Run: headless pygame with SDL's dummy video driver; simulated clock (each Clock.tick advances the game by its frame time, no real sleeping); random seed 0; keys injected as events and as key.get_pressed() state; no mouse input.
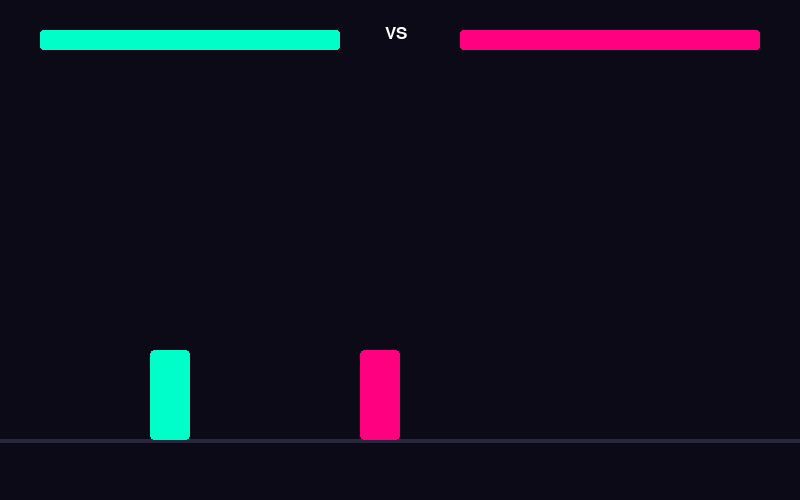
Frame 1 of 4 · flips 1–60 · no input
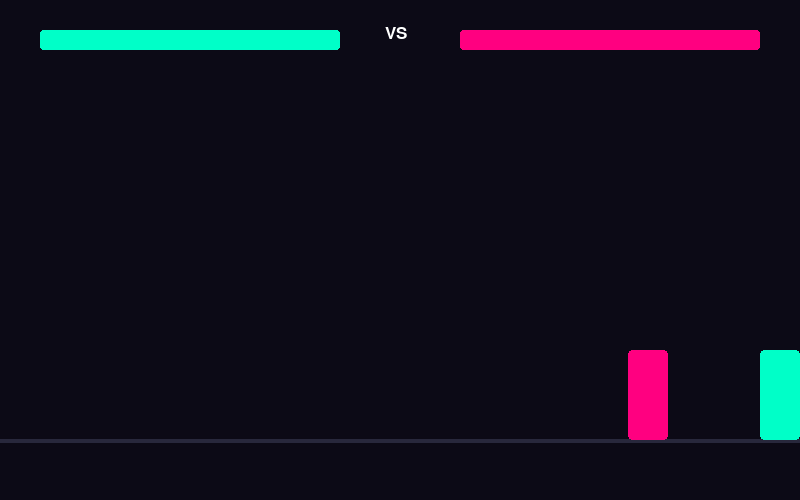
Frame 2 of 4 · flips 61–180 · tapped SPACE, RETURN · held RIGHT (→), D
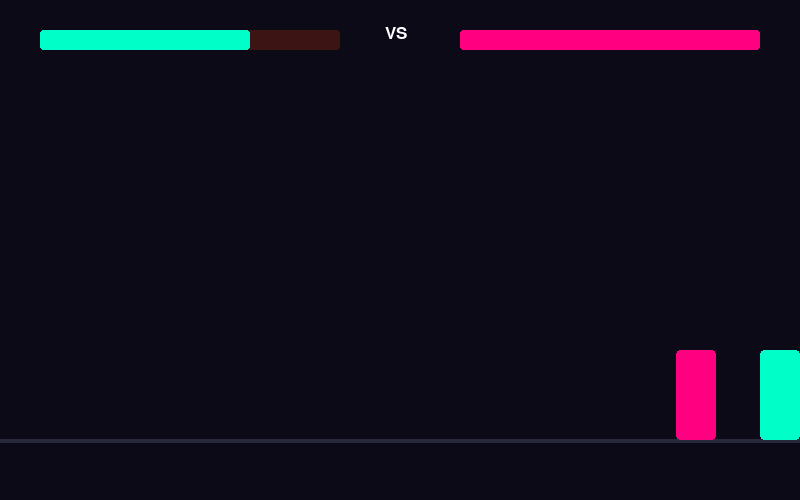
Frame 3 of 4 · flips 181–300 · held DOWN (↓), S
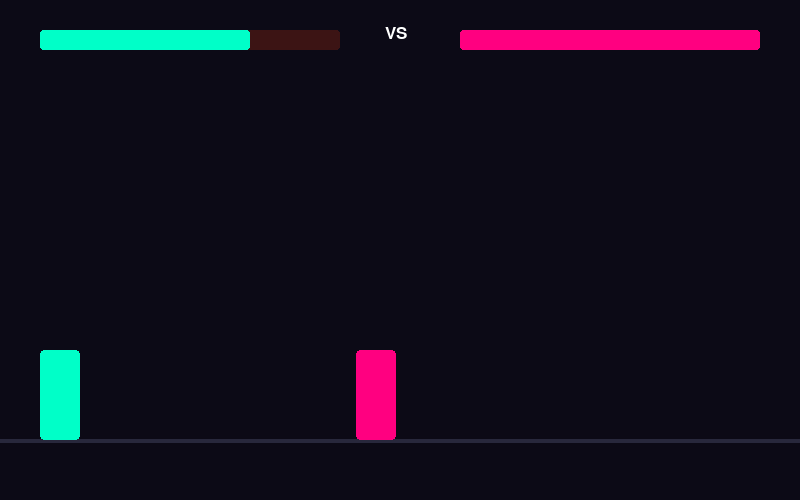
Frame 4 of 4 · flips 301–420 · held LEFT (←), A, UP (↑), W

The pygame program that drew these frames:

import pygame
import sys
import random

# 1. Inicialización y Ventana
pygame.init()
ANCHO, ALTO = 800, 500
pantalla = pygame.display.set_mode((ANCHO, ALTO))
pygame.display.set_caption("Neon Fighter 2D - Puño (J) y Patada Baja (K)")
reloj = pygame.time.Clock()

# Fuentes
fuente_hud = pygame.font.SysFont("Impact", 25)
fuente_menu = pygame.font.SysFont("Impact", 60)

# 2. CONFIGURACIÓN DE LOS LUCHADORES
j1 = {
    "x": 150, "y": ALTO - 150, "ancho": 40, "alto": 90,
    "vel_x": 6, "vida": 100, "vida_max": 100,
    "estado": "QUIETO", # QUIETO, CAMINANDO, PUÑO, PATADA, HIT
    "timer_ataque": 0, "timer_hit": 0, "direccion": 1
}

j2 = {
    "x": 600, "y": ALTO - 150, "ancho": 40, "alto": 90,
    "vel_x": 4, "vida": 100, "vida_max": 100,
    "estado": "QUIETO",
    "timer_ataque": 0, "timer_hit": 0, "direccion": -1
}

COLOR_J1 = (0, 255, 200)   # Cian Neón
COLOR_J2 = (255, 0, 128)   # Fucsia Neón
SUELO_Y = ALTO - 60

# 3. LÓGICA DE CONTROL DE LA IA (Rival dinámico)
def actualizar_ia(rival, objetivo):
    if rival["estado"] in ["QUIETO", "CAMINANDO"]:
        distancia = objetivo["x"] - rival["x"]
        rival["direccion"] = 1 if distancia > 0 else -1
        
        # Persecución básica
        if abs(distancia) > 85:
            rival["estado"] = "CAMINANDO"
            rival["x"] += rival["vel_x"] * rival["direccion"]
        else:
            # La IA elige aleatoriamente entre lanzar un puño o una patada de largo alcance
            if random.random() < 0.06:
                eleccion = random.choice(["PUÑO", "PATADA"])
                rival["estado"] = eleccion
                rival["timer_ataque"] = 15 if eleccion == "PUÑO" else 20

# ---- BUCLE PRINCIPAL ----
while True:
    pantalla.fill((12, 10, 22))

    # === CAPTURA DE EVENTOS (Controles J1) ===
    for evento in pygame.event.get():
        if evento.type == pygame.QUIT:
            pygame.quit(); sys.exit()
            
        if evento.type == pygame.KEYDOWN:
            if (j1["vida"] <= 0 or j2["vida"] <= 0) and evento.key == pygame.K_RETURN:
                j1["vida"], j2["vida"] = 100, 100
                j1["x"], j2["x"] = 150, 600
                j1["estado"], j2["estado"] = "QUIETO", "QUIETO"

            # TECLA J: Puñetazo Rápido
            if evento.key == pygame.K_j and j1["estado"] in ["QUIETO", "CAMINANDO"]:
                j1["estado"] = "PUÑO"
                j1["timer_ataque"] = 15 

            # TECLA K: Patada Baja Avanzada (Mejora)
            if evento.key == pygame.K_k and j1["estado"] in ["QUIETO", "CAMINANDO"]:
                j1["estado"] = "PATADA"
                j1["timer_ataque"] = 20 # Más lento y pesado

    # === LÓGICA DE JUEGO ===
    if j1["vida"] > 0 and j2["vida"] > 0:
        
        # Movimiento J1
        teclas = pygame.key.get_pressed()
        if j1["estado"] in ["QUIETO", "CAMINANDO"]:
            moviendo = False
            if teclas[pygame.K_a]:
                j1["x"] -= j1["vel_x"]
                j1["direccion"] = -1
                moviendo = True
            if teclas[pygame.K_d]:
                j1["x"] += j1["vel_x"]
                j1["direccion"] = 1
                moviendo = True
            j1["estado"] = "CAMINANDO" if moviendo else "QUIETO"

        # IA Rival
        actualizar_ia(j2, j1)

        # --- TIMERS Y MAQUINA DE ESTADOS ---
        # Jugador 1
        if j1["estado"] in ["PUÑO", "PATADA"]:
            j1["timer_ataque"] -= 1
            if j1["timer_ataque"] <= 0: j1["estado"] = "QUIETO"
        elif j1["estado"] == "HIT":
            j1["timer_hit"] -= 1
            if j1["timer_hit"] <= 0: j1["estado"] = "QUIETO"

        # Jugador 2
        if j2["estado"] in ["PUÑO", "PATADA"]:
            j2["timer_ataque"] -= 1
            if j2["timer_ataque"] <= 0: j2["estado"] = "QUIETO"
        elif j2["estado"] == "HIT":
            j2["timer_hit"] -= 1
            if j2["timer_hit"] <= 0: j2["estado"] = "QUIETO"

        # --- DETECCIÓN DE GOLPES (HITBOXES ADAPTATIVAS) ---
        
        # ¿J1 impacta a J2?
        if j1["estado"] == "PUÑO" and j1["timer_ataque"] == 8:
            hitbox = pygame.Rect(j1["x"] + (j1["ancho"] if j1["direccion"] == 1 else -40), j1["y"] + 20, 40, 20)
            if hitbox.colliderect(pygame.Rect(j2["x"], j2["y"], j2["ancho"], j2["alto"])):
                j2["vida"] = max(0, j2["vida"] - 12); j2["estado"] = "HIT"; j2["timer_hit"] = 12; j2["x"] += 15 * j1["direccion"]
                
        elif j1["estado"] == "PATADA" and j1["timer_ataque"] == 10: # Conecta en el cuadro medio de 20
            # Hitbox más larga (65px de alcance) posicionada a nivel del suelo (y + 65)
            hitbox = pygame.Rect(j1["x"] + (j1["ancho"] if j1["direccion"] == 1 else -65), j1["y"] + 65, 65, 20)
            if hitbox.colliderect(pygame.Rect(j2["x"], j2["y"], j2["ancho"], j2["alto"])):
                j2["vida"] = max(0, j2["vida"] - 18); j2["estado"] = "HIT"; j2["timer_hit"] = 15; j2["x"] += 35 * j1["direccion"] # Más empuje

        # ¿J2 impacta a J1?
        if j2["estado"] == "PUÑO" and j2["timer_ataque"] == 8:
            hitbox = pygame.Rect(j2["x"] + (j2["ancho"] if j2["direccion"] == 1 else -40), j2["y"] + 20, 40, 20)
            if hitbox.colliderect(pygame.Rect(j1["x"], j1["y"], j1["ancho"], j1["alto"])):
                j1["vida"] = max(0, j1["vida"] - 10); j1["estado"] = "HIT"; j1["timer_hit"] = 12; j1["x"] += 15 * j2["direccion"]
                
        elif j2["estado"] == "PATADA" and j2["timer_ataque"] == 10:
            hitbox = pygame.Rect(j2["x"] + (j2["ancho"] if j2["direccion"] == 1 else -65), j2["y"] + 65, 65, 20)
            if hitbox.colliderect(pygame.Rect(j1["x"], j1["y"], j1["ancho"], j1["alto"])):
                j1["vida"] = max(0, j1["vida"] - 15); j1["estado"] = "HIT"; j1["timer_hit"] = 15; j1["x"] += 30 * j2["direccion"]

        # Límites
        j1["x"] = max(0, min(ANCHO - j1["ancho"], j1["x"]))
        j2["x"] = max(0, min(ANCHO - j2["ancho"], j2["x"]))

    # === RENDERIZADO VISUAL ===
    pygame.draw.line(pantalla, (40, 40, 60), (0, SUELO_Y), (ANCHO, SUELO_Y), 4)

    # HUD Barras de Vida
    pygame.draw.rect(pantalla, (60, 20, 20), (40, 30, 300, 20), border_radius=3)
    pygame.draw.rect(pantalla, COLOR_J1, (40, 30, int(300 * (j1["vida"] / j1["vida_max"])), 20), border_radius=3)
    pygame.draw.rect(pantalla, (60, 20, 20), (ANCHO - 340, 30, 300, 20), border_radius=3)
    pygame.draw.rect(pantalla, COLOR_J2, (ANCHO - 40 - int(300 * (j2["vida"] / j2["vida_max"])), 30, int(300 * (j2["vida"] / j2["vida_max"])), 20), border_radius=3)
    pantalla.blit(fuente_hud.render("VS", True, (255, 255, 255)), (ANCHO//2 - 15, 25))

    # Renderizar J1
    color_actual_j1 = (255, 50, 50) if j1["estado"] == "HIT" else COLOR_J1
    pygame.draw.rect(pantalla, color_actual_j1, (j1["x"], j1["y"], j1["ancho"], j1["alto"]), border_radius=4)
    if j1["estado"] == "PUÑO":
        pygame.draw.rect(pantalla, color_actual_j1, (j1["x"] + (j1["ancho"] if j1["direccion"] == 1 else -30), j1["y"] + 20, 30, 15))
    elif j1["estado"] == "PATADA":
        # Dibujar pierna extendida abajo
        pygame.draw.rect(pantalla, color_actual_j1, (j1["x"] + (j1["ancho"] if j1["direccion"] == 1 else -50), j1["y"] + 65, 50, 15))

    # Renderizar J2 (IA)
    color_actual_j2 = (255, 50, 50) if j2["estado"] == "HIT" else COLOR_J2
    pygame.draw.rect(pantalla, color_actual_j2, (j2["x"], j2["y"], j2["ancho"], j2["alto"]), border_radius=4)
    if j2["estado"] == "PUÑO":
        pygame.draw.rect(pantalla, color_actual_j2, (j2["x"] + (j2["ancho"] if j2["direccion"] == 1 else -30), j2["y"] + 20, 30, 15))
    elif j2["estado"] == "PATADA":
        pygame.draw.rect(pantalla, color_actual_j2, (j2["x"] + (j2["ancho"] if j2["direccion"] == 1 else -50), j2["y"] + 65, 50, 15))

    # Pantalla de Fin de Combate
    if j1["vida"] <= 0 or j2["vida"] <= 0:
        texto = "¡VICTORIA JUGADOR 1!" if j2["vida"] <= 0 else "¡VICTORIA COMPUTADORA!"
        pantalla.blit(fuente_menu.render(texto, True, COLOR_J1 if j2["vida"] <= 0 else COLOR_J2), (ANCHO//2 - 260, ALTO//2 - 50))
        pantalla.blit(fuente_hud.render("Presiona ENTER para revancha", True, (255, 255, 255)), (ANCHO//2 - 140, ALTO//2 + 30))

    pygame.display.flip()
    reloj.tick(60)
